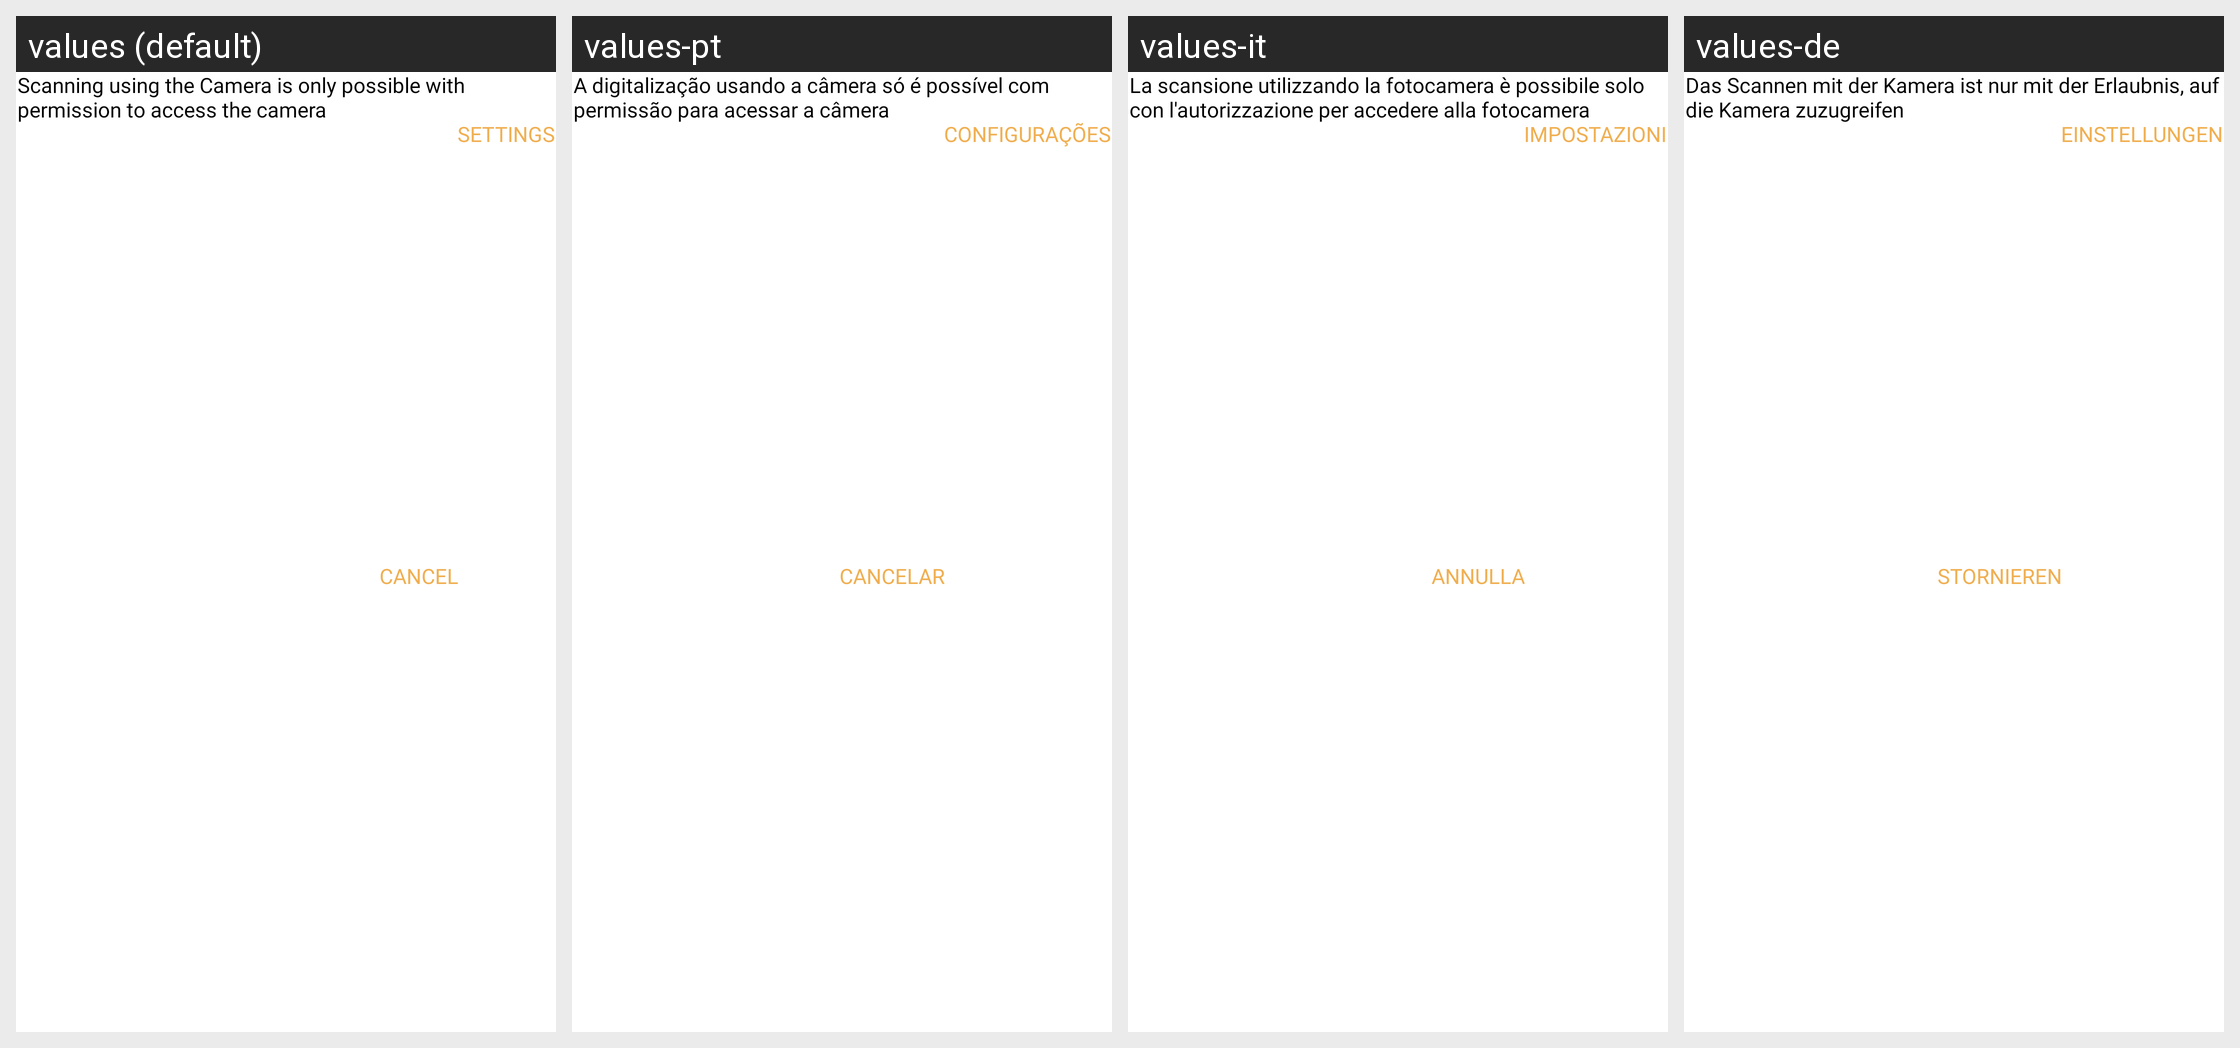

The Android screen above is rendered under several locales of the same app. Produce the string resources it draws, with the default and per-locale values.
Android screen res/layout/dialog_camera_permission_setting.xml rendered under 4 locales, left to right: values (default), values-pt, values-it, values-de. Device: Nexus 5 (rendered at 1080×1920; each locale shown at half size, 540×960, under a caption strip naming it); theme Theme.QRScanner.
Other locales in the repository, not shown: values-es, values-fr, values-ko.
Strings drawn on this screen, with the default value and each locale's value (text and hints the layout hard-codes, and strings that could not be matched under every locale, appear in the picture but are not listed):

cameraPermissionSettingText
  values: Scanning using the Camera is only possible with permission to access the camera
  values-pt: A digitalização usando a câmera só é possível com permissão para acessar a câmera
  values-it: La scansione utilizzando la fotocamera è possibile solo con l'autorizzazione per accedere alla fotocamera
  values-de: Das Scannen mit der Kamera ist nur mit der Erlaubnis, auf die Kamera zuzugreifen

capitalCancel
  values: CANCEL
  values-pt: CANCELAR
  values-it: ANNULLA
  values-de: STORNIEREN

capitalSetting
  values: SETTINGS
  values-pt: CONFIGURAÇÕES
  values-it: IMPOSTAZIONI
  values-de: EINSTELLUNGEN
